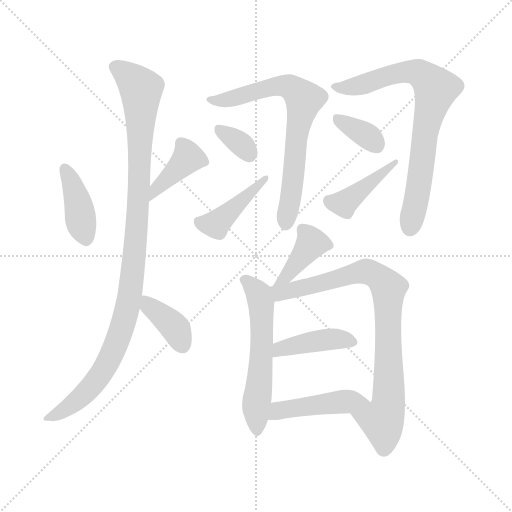
t = 0.00 s
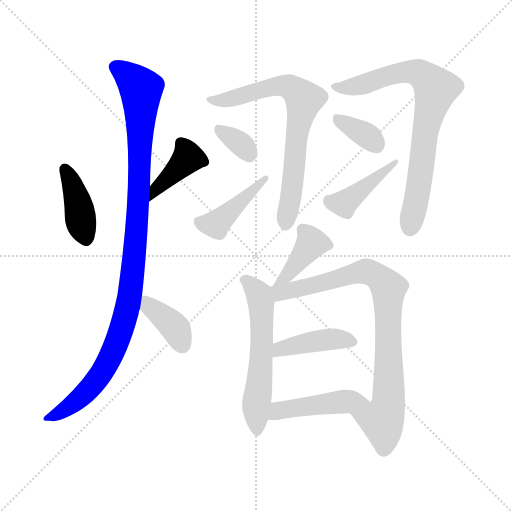
t = 2.03 s
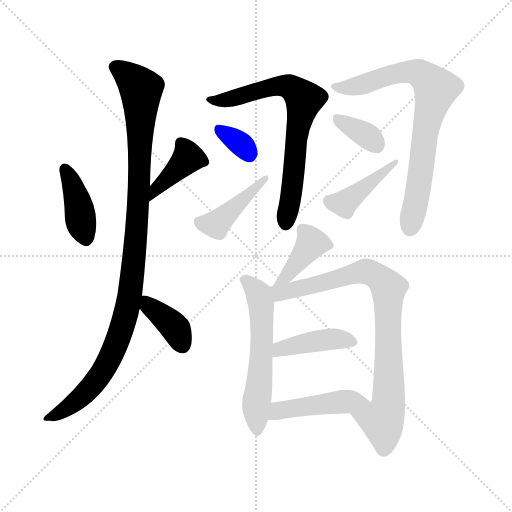
t = 4.06 s
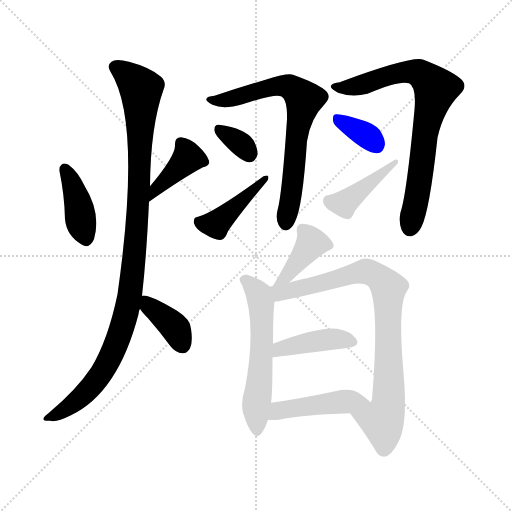
t = 6.10 s
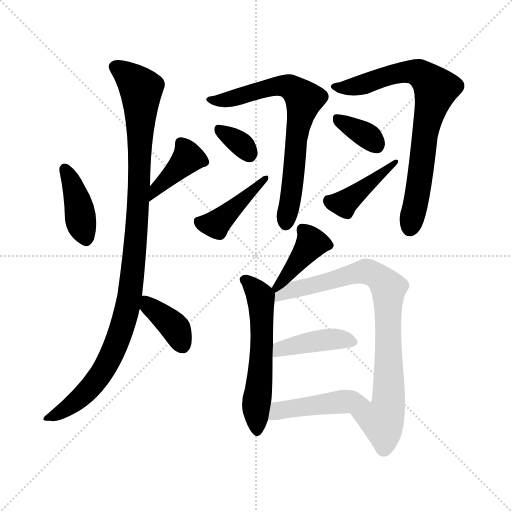
t = 8.13 s
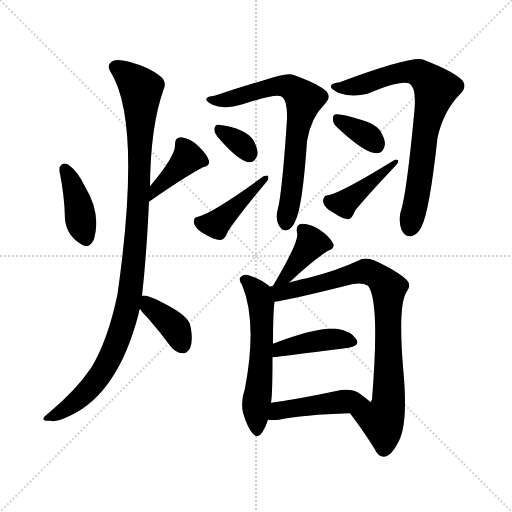
t = 10.16 s

The animated SVG that drew these frames (rendered in a browser with its animation timeline set to each time). Animation: 15 CSS @keyframes rules; one cycle of 10.16 s.

<svg version="1.1" viewBox="0 0 1024 1024" xmlns="http://www.w3.org/2000/svg">
  <g stroke="lightgray" stroke-dasharray="1,1" stroke-width="1" transform="scale(4, 4)">
    <line x1="0" y1="0" x2="256" y2="256"></line>
    <line x1="256" y1="0" x2="0" y2="256"></line>
    <line x1="128" y1="0" x2="128" y2="256"></line>
    <line x1="0" y1="128" x2="256" y2="128"></line>
  </g>
<g transform="scale(1, -1) translate(0, -900)">
   <style type="text/css">
    @keyframes keyframes0 {
      from {
       stroke: blue;
       stroke-dashoffset: 401;
       stroke-width: 128;
       }
       57% {
       animation-timing-function: step-end;
       stroke: blue;
       stroke-dashoffset: 0;
       stroke-width: 128;
       }
       to {
       stroke: black;
       stroke-width: 1024;
       }
       }
       #make-me-a-hanzi-animation-0 {
         animation: keyframes0 0.576335s both;
         animation-delay: 0.000000s;
         animation-timing-function: linear;
       }
    @keyframes keyframes1 {
      from {
       stroke: blue;
       stroke-dashoffset: 398;
       stroke-width: 128;
       }
       56% {
       animation-timing-function: step-end;
       stroke: blue;
       stroke-dashoffset: 0;
       stroke-width: 128;
       }
       to {
       stroke: black;
       stroke-width: 1024;
       }
       }
       #make-me-a-hanzi-animation-1 {
         animation: keyframes1 0.573893s both;
         animation-delay: 0.576335s;
         animation-timing-function: linear;
       }
    @keyframes keyframes2 {
      from {
       stroke: blue;
       stroke-dashoffset: 1048;
       stroke-width: 128;
       }
       77% {
       animation-timing-function: step-end;
       stroke: blue;
       stroke-dashoffset: 0;
       stroke-width: 128;
       }
       to {
       stroke: black;
       stroke-width: 1024;
       }
       }
       #make-me-a-hanzi-animation-2 {
         animation: keyframes2 1.102865s both;
         animation-delay: 1.150228s;
         animation-timing-function: linear;
       }
    @keyframes keyframes3 {
      from {
       stroke: blue;
       stroke-dashoffset: 379;
       stroke-width: 128;
       }
       55% {
       animation-timing-function: step-end;
       stroke: blue;
       stroke-dashoffset: 0;
       stroke-width: 128;
       }
       to {
       stroke: black;
       stroke-width: 1024;
       }
       }
       #make-me-a-hanzi-animation-3 {
         animation: keyframes3 0.558431s both;
         animation-delay: 2.253092s;
         animation-timing-function: linear;
       }
    @keyframes keyframes4 {
      from {
       stroke: blue;
       stroke-dashoffset: 710;
       stroke-width: 128;
       }
       70% {
       animation-timing-function: step-end;
       stroke: blue;
       stroke-dashoffset: 0;
       stroke-width: 128;
       }
       to {
       stroke: black;
       stroke-width: 1024;
       }
       }
       #make-me-a-hanzi-animation-4 {
         animation: keyframes4 0.827799s both;
         animation-delay: 2.811523s;
         animation-timing-function: linear;
       }
    @keyframes keyframes5 {
      from {
       stroke: blue;
       stroke-dashoffset: 331;
       stroke-width: 128;
       }
       52% {
       animation-timing-function: step-end;
       stroke: blue;
       stroke-dashoffset: 0;
       stroke-width: 128;
       }
       to {
       stroke: black;
       stroke-width: 1024;
       }
       }
       #make-me-a-hanzi-animation-5 {
         animation: keyframes5 0.519368s both;
         animation-delay: 3.639323s;
         animation-timing-function: linear;
       }
    @keyframes keyframes6 {
      from {
       stroke: blue;
       stroke-dashoffset: 422;
       stroke-width: 128;
       }
       58% {
       animation-timing-function: step-end;
       stroke: blue;
       stroke-dashoffset: 0;
       stroke-width: 128;
       }
       to {
       stroke: black;
       stroke-width: 1024;
       }
       }
       #make-me-a-hanzi-animation-6 {
         animation: keyframes6 0.593424s both;
         animation-delay: 4.158691s;
         animation-timing-function: linear;
       }
    @keyframes keyframes7 {
      from {
       stroke: blue;
       stroke-dashoffset: 759;
       stroke-width: 128;
       }
       71% {
       animation-timing-function: step-end;
       stroke: blue;
       stroke-dashoffset: 0;
       stroke-width: 128;
       }
       to {
       stroke: black;
       stroke-width: 1024;
       }
       }
       #make-me-a-hanzi-animation-7 {
         animation: keyframes7 0.867676s both;
         animation-delay: 4.752116s;
         animation-timing-function: linear;
       }
    @keyframes keyframes8 {
      from {
       stroke: blue;
       stroke-dashoffset: 347;
       stroke-width: 128;
       }
       53% {
       animation-timing-function: step-end;
       stroke: blue;
       stroke-dashoffset: 0;
       stroke-width: 128;
       }
       to {
       stroke: black;
       stroke-width: 1024;
       }
       }
       #make-me-a-hanzi-animation-8 {
         animation: keyframes8 0.532389s both;
         animation-delay: 5.619792s;
         animation-timing-function: linear;
       }
    @keyframes keyframes9 {
      from {
       stroke: blue;
       stroke-dashoffset: 421;
       stroke-width: 128;
       }
       58% {
       animation-timing-function: step-end;
       stroke: blue;
       stroke-dashoffset: 0;
       stroke-width: 128;
       }
       to {
       stroke: black;
       stroke-width: 1024;
       }
       }
       #make-me-a-hanzi-animation-9 {
         animation: keyframes9 0.592611s both;
         animation-delay: 6.152181s;
         animation-timing-function: linear;
       }
    @keyframes keyframes10 {
      from {
       stroke: blue;
       stroke-dashoffset: 387;
       stroke-width: 128;
       }
       56% {
       animation-timing-function: step-end;
       stroke: blue;
       stroke-dashoffset: 0;
       stroke-width: 128;
       }
       to {
       stroke: black;
       stroke-width: 1024;
       }
       }
       #make-me-a-hanzi-animation-10 {
         animation: keyframes10 0.564941s both;
         animation-delay: 6.744792s;
         animation-timing-function: linear;
       }
    @keyframes keyframes11 {
      from {
       stroke: blue;
       stroke-dashoffset: 570;
       stroke-width: 128;
       }
       65% {
       animation-timing-function: step-end;
       stroke: blue;
       stroke-dashoffset: 0;
       stroke-width: 128;
       }
       to {
       stroke: black;
       stroke-width: 1024;
       }
       }
       #make-me-a-hanzi-animation-11 {
         animation: keyframes11 0.713867s both;
         animation-delay: 7.309733s;
         animation-timing-function: linear;
       }
    @keyframes keyframes12 {
      from {
       stroke: blue;
       stroke-dashoffset: 829;
       stroke-width: 128;
       }
       73% {
       animation-timing-function: step-end;
       stroke: blue;
       stroke-dashoffset: 0;
       stroke-width: 128;
       }
       to {
       stroke: black;
       stroke-width: 1024;
       }
       }
       #make-me-a-hanzi-animation-12 {
         animation: keyframes12 0.924642s both;
         animation-delay: 8.023600s;
         animation-timing-function: linear;
       }
    @keyframes keyframes13 {
      from {
       stroke: blue;
       stroke-dashoffset: 419;
       stroke-width: 128;
       }
       58% {
       animation-timing-function: step-end;
       stroke: blue;
       stroke-dashoffset: 0;
       stroke-width: 128;
       }
       to {
       stroke: black;
       stroke-width: 1024;
       }
       }
       #make-me-a-hanzi-animation-13 {
         animation: keyframes13 0.590983s both;
         animation-delay: 8.948242s;
         animation-timing-function: linear;
       }
    @keyframes keyframes14 {
      from {
       stroke: blue;
       stroke-dashoffset: 453;
       stroke-width: 128;
       }
       60% {
       animation-timing-function: step-end;
       stroke: blue;
       stroke-dashoffset: 0;
       stroke-width: 128;
       }
       to {
       stroke: black;
       stroke-width: 1024;
       }
       }
       #make-me-a-hanzi-animation-14 {
         animation: keyframes14 0.618652s both;
         animation-delay: 9.539225s;
         animation-timing-function: linear;
       }
</style>
<path d="M 119.0 557.5 Q 129.0 509.5 130.0 461.5 Q 133.0 428.5 164.0 410.5 Q 179.0 401.5 188.0 421.5 Q 203.0 473.5 169.0 528.5 Q 156.0 556.5 137.0 570.5 Q 128.0 574.5 124.0 571.5 Q 118.0 567.5 119.0 557.5 Z" fill="lightgray"></path> 
<path d="M 298.0 496.5 Q 368.0 545.5 406.0 565.5 Q 421.0 569.5 418.0 578.5 Q 414.0 591.5 397.0 607.5 Q 381.0 623.5 362.0 625.5 Q 349.0 625.5 350.0 609.5 Q 351.0 588.5 300.0 527.5 C 281.0 504.5 273.0 479.5 298.0 496.5 Z" fill="lightgray"></path> 
<path d="M 284.0 308.5 Q 293.0 387.5 298.0 496.5 L 300.0 527.5 Q 301.0 647.5 327.0 720.5 Q 334.0 735.5 322.0 746.5 Q 300.0 765.5 258.0 776.5 Q 231.0 783.5 223.0 776.5 Q 213.0 769.5 221.0 756.5 Q 284.0 656.5 235.0 311.5 Q 216.0 220.5 183.0 165.5 Q 153.0 120.5 98.0 74.5 Q 86.0 65.5 87.0 61.5 Q 88.0 57.5 100.0 58.5 Q 112.0 54.5 142.0 69.5 Q 236.0 114.5 277.0 271.5 Q 277.0 277.5 280.0 282.5 L 284.0 308.5 Z" fill="lightgray"></path> 
<path d="M 280.0 282.5 Q 284.0 275.5 296.0 263.5 Q 318.0 238.5 341.0 207.5 Q 351.0 194.5 365.0 193.5 Q 374.0 192.5 380.0 203.5 Q 386.0 215.5 382.0 242.5 Q 381.0 261.5 354.0 278.5 Q 297.0 312.5 284.0 308.5 C 264.0 307.5 264.0 307.5 280.0 282.5 Z" fill="lightgray"></path> 
<path d="M 429.0 708.5 Q 414.0 707.5 413.0 702.5 Q 410.0 698.5 425.0 690.5 Q 447.0 680.5 485.0 691.5 Q 549.0 712.5 562.0 707.5 Q 575.0 701.5 574.0 661.5 Q 564.0 510.5 555.0 479.5 Q 551.0 463.5 557.0 450.5 Q 564.0 437.5 574.0 439.5 Q 584.0 442.5 590.0 456.5 Q 605.0 484.5 614.0 617.5 Q 621.0 663.5 650.0 692.5 Q 665.0 708.5 649.0 720.5 Q 633.0 733.5 586.0 750.5 Q 576.0 754.5 531.0 740.5 Q 480.0 725.5 429.0 708.5 Z" fill="lightgray"></path> 
<path d="M 435.0 626.5 Q 477.0 577.5 498.0 575.5 Q 510.0 574.5 515.0 590.5 Q 516.0 602.5 507.0 619.5 Q 491.0 643.5 438.0 650.5 Q 429.0 651.5 429.0 641.5 Q 428.0 634.5 435.0 626.5 Z" fill="lightgray"></path> 
<path d="M 396.0 466.5 Q 386.0 465.5 388.0 453.5 Q 391.0 440.5 412.0 430.5 Q 431.0 418.5 443.0 420.5 Q 450.0 421.5 456.0 437.5 Q 478.0 470.5 534.0 537.5 Q 538.0 541.5 536.0 548.5 Q 533.0 549.5 527.0 547.5 Q 427.0 474.5 396.0 466.5 Z" fill="lightgray"></path> 
<path d="M 680.0 735.5 Q 664.0 734.5 662.0 728.5 Q 659.0 724.5 676.0 714.5 Q 704.0 704.5 735.0 712.5 Q 798.0 739.5 818.0 733.5 Q 833.0 726.5 829.0 680.5 Q 813.0 509.5 801.0 475.5 Q 797.0 456.5 803.0 440.5 Q 810.0 425.5 823.0 427.5 Q 836.0 431.5 843.0 446.5 Q 859.0 477.5 875.0 624.5 Q 887.0 678.5 920.0 711.5 Q 938.0 729.5 920.0 743.5 Q 901.0 759.5 847.0 780.5 Q 826.0 789.5 682.0 736.5 Q 681.0 736.5 680.0 735.5 Z" fill="lightgray"></path> 
<path d="M 673.0 646.5 Q 730.0 592.5 754.0 593.5 Q 767.0 593.5 770.0 611.5 Q 770.0 623.5 759.0 640.5 Q 747.0 653.5 725.0 659.5 Q 689.0 671.5 674.0 671.5 Q 665.0 672.5 666.0 661.5 Q 665.0 654.5 673.0 646.5 Z" fill="lightgray"></path> 
<path d="M 655.0 509.5 Q 646.0 508.5 646.0 496.5 Q 649.0 483.5 667.0 474.5 Q 686.0 461.5 697.0 461.5 Q 704.0 462.5 710.0 478.5 Q 734.0 508.5 793.0 570.5 Q 797.0 574.5 796.0 579.5 Q 793.0 582.5 788.0 579.5 Q 686.0 516.5 657.0 509.5 Q 656.0 510.5 655.0 509.5 Z" fill="lightgray"></path> 
<path d="M 578.0 334.5 Q 627.0 380.5 656.0 398.5 Q 671.0 404.5 666.0 413.5 Q 659.0 426.5 641.0 439.5 Q 623.0 452.5 604.0 452.5 Q 591.0 451.5 594.0 434.5 Q 600.0 419.5 546.0 328.5 C 531.0 302.5 556.0 314.5 578.0 334.5 Z" fill="lightgray"></path> 
<path d="M 540.0 326.5 Q 539.0 327.5 538.0 328.5 Q 517.0 344.5 494.0 350.5 Q 485.0 351.5 480.0 344.5 Q 477.0 340.5 484.0 330.5 Q 515.0 255.5 490.0 123.5 Q 481.0 96.5 486.0 74.5 Q 495.0 44.5 505.0 33.5 Q 515.0 21.5 524.0 34.5 Q 531.0 44.5 536.0 60.5 L 542.0 94.5 Q 545.0 110.5 545.0 185.5 L 546.0 212.5 Q 546.0 273.5 549.0 296.5 C 551.0 317.5 551.0 317.5 540.0 326.5 Z" fill="lightgray"></path> 
<path d="M 700.0 73.5 Q 728.0 36.5 749.0 2.5 Q 756.0 -13.5 768.0 -13.5 Q 783.0 -12.5 798.0 18.5 Q 816.0 54.5 807.0 154.5 Q 795.0 292.5 814.0 317.5 Q 823.0 329.5 814.0 339.5 Q 796.0 357.5 748.0 379.5 Q 730.0 386.5 716.0 378.5 Q 676.0 359.5 614.0 343.5 Q 592.0 339.5 578.0 334.5 L 546.0 328.5 Q 542.0 327.5 540.0 326.5 C 511.0 319.5 519.0 291.5 549.0 296.5 Q 576.0 299.5 704.0 331.5 Q 725.0 335.5 736.0 328.5 Q 760.0 298.5 744.0 101.5 Q 743.0 98.5 741.0 95.5 C 735.0 66.5 682.0 97.5 700.0 73.5 Z" fill="lightgray"></path> 
<path d="M 545.0 185.5 Q 548.0 185.5 697.0 204.5 Q 722.0 208.5 712.0 222.5 Q 702.0 237.5 674.0 242.5 Q 635.0 246.5 546.0 212.5 C 518.0 201.5 515.0 182.5 545.0 185.5 Z" fill="lightgray"></path> 
<path d="M 536.0 60.5 Q 546.0 59.5 558.0 60.5 Q 604.0 70.5 700.0 73.5 C 730.0 74.5 763.0 75.5 741.0 95.5 Q 734.0 102.5 717.0 114.5 Q 701.0 124.5 670.0 117.5 Q 600.0 102.5 542.0 94.5 C 512.0 90.5 506.0 62.5 536.0 60.5 Z" fill="lightgray"></path> 
      <clipPath id="make-me-a-hanzi-clip-0">
      <path d="M 119.0 557.5 Q 129.0 509.5 130.0 461.5 Q 133.0 428.5 164.0 410.5 Q 179.0 401.5 188.0 421.5 Q 203.0 473.5 169.0 528.5 Q 156.0 556.5 137.0 570.5 Q 128.0 574.5 124.0 571.5 Q 118.0 567.5 119.0 557.5 Z" fill="lightgray"></path>
      </clipPath>
      <path clip-path="url(#make-me-a-hanzi-clip-0)" d="M 130.0 561.5 L 147.0 525.5 L 173.0 423.5 " fill="none" id="make-me-a-hanzi-animation-0" stroke-dasharray="273 546" stroke-linecap="round"></path>

      <clipPath id="make-me-a-hanzi-clip-1">
      <path d="M 298.0 496.5 Q 368.0 545.5 406.0 565.5 Q 421.0 569.5 418.0 578.5 Q 414.0 591.5 397.0 607.5 Q 381.0 623.5 362.0 625.5 Q 349.0 625.5 350.0 609.5 Q 351.0 588.5 300.0 527.5 C 281.0 504.5 273.0 479.5 298.0 496.5 Z" fill="lightgray"></path>
      </clipPath>
      <path clip-path="url(#make-me-a-hanzi-clip-1)" d="M 362.0 613.5 L 376.0 584.5 L 316.0 528.5 L 304.0 503.5 " fill="none" id="make-me-a-hanzi-animation-1" stroke-dasharray="270 540" stroke-linecap="round"></path>

      <clipPath id="make-me-a-hanzi-clip-2">
      <path d="M 284.0 308.5 Q 293.0 387.5 298.0 496.5 L 300.0 527.5 Q 301.0 647.5 327.0 720.5 Q 334.0 735.5 322.0 746.5 Q 300.0 765.5 258.0 776.5 Q 231.0 783.5 223.0 776.5 Q 213.0 769.5 221.0 756.5 Q 284.0 656.5 235.0 311.5 Q 216.0 220.5 183.0 165.5 Q 153.0 120.5 98.0 74.5 Q 86.0 65.5 87.0 61.5 Q 88.0 57.5 100.0 58.5 Q 112.0 54.5 142.0 69.5 Q 236.0 114.5 277.0 271.5 Q 277.0 277.5 280.0 282.5 L 284.0 308.5 Z" fill="lightgray"></path>
      </clipPath>
      <path clip-path="url(#make-me-a-hanzi-clip-2)" d="M 230.0 765.5 L 258.0 747.5 L 282.0 721.5 L 277.0 488.5 L 257.0 292.5 L 234.0 217.5 L 200.0 149.5 L 149.0 94.5 L 94.0 61.5 " fill="none" id="make-me-a-hanzi-animation-2" stroke-dasharray="920 1840" stroke-linecap="round"></path>

      <clipPath id="make-me-a-hanzi-clip-3">
      <path d="M 280.0 282.5 Q 284.0 275.5 296.0 263.5 Q 318.0 238.5 341.0 207.5 Q 351.0 194.5 365.0 193.5 Q 374.0 192.5 380.0 203.5 Q 386.0 215.5 382.0 242.5 Q 381.0 261.5 354.0 278.5 Q 297.0 312.5 284.0 308.5 C 264.0 307.5 264.0 307.5 280.0 282.5 Z" fill="lightgray"></path>
      </clipPath>
      <path clip-path="url(#make-me-a-hanzi-clip-3)" d="M 288.0 301.5 L 345.0 250.5 L 366.0 208.5 " fill="none" id="make-me-a-hanzi-animation-3" stroke-dasharray="251 502" stroke-linecap="round"></path>

      <clipPath id="make-me-a-hanzi-clip-4">
      <path d="M 429.0 708.5 Q 414.0 707.5 413.0 702.5 Q 410.0 698.5 425.0 690.5 Q 447.0 680.5 485.0 691.5 Q 549.0 712.5 562.0 707.5 Q 575.0 701.5 574.0 661.5 Q 564.0 510.5 555.0 479.5 Q 551.0 463.5 557.0 450.5 Q 564.0 437.5 574.0 439.5 Q 584.0 442.5 590.0 456.5 Q 605.0 484.5 614.0 617.5 Q 621.0 663.5 650.0 692.5 Q 665.0 708.5 649.0 720.5 Q 633.0 733.5 586.0 750.5 Q 576.0 754.5 531.0 740.5 Q 480.0 725.5 429.0 708.5 Z" fill="lightgray"></path>
      </clipPath>
      <path clip-path="url(#make-me-a-hanzi-clip-4)" d="M 418.0 701.5 L 445.0 698.5 L 564.0 728.5 L 579.0 726.5 L 599.0 711.5 L 607.0 697.5 L 592.0 624.5 L 587.0 546.5 L 572.0 452.5 " fill="none" id="make-me-a-hanzi-animation-4" stroke-dasharray="582 1164" stroke-linecap="round"></path>

      <clipPath id="make-me-a-hanzi-clip-5">
      <path d="M 435.0 626.5 Q 477.0 577.5 498.0 575.5 Q 510.0 574.5 515.0 590.5 Q 516.0 602.5 507.0 619.5 Q 491.0 643.5 438.0 650.5 Q 429.0 651.5 429.0 641.5 Q 428.0 634.5 435.0 626.5 Z" fill="lightgray"></path>
      </clipPath>
      <path clip-path="url(#make-me-a-hanzi-clip-5)" d="M 440.0 639.5 L 486.0 608.5 L 498.0 592.5 " fill="none" id="make-me-a-hanzi-animation-5" stroke-dasharray="203 406" stroke-linecap="round"></path>

      <clipPath id="make-me-a-hanzi-clip-6">
      <path d="M 396.0 466.5 Q 386.0 465.5 388.0 453.5 Q 391.0 440.5 412.0 430.5 Q 431.0 418.5 443.0 420.5 Q 450.0 421.5 456.0 437.5 Q 478.0 470.5 534.0 537.5 Q 538.0 541.5 536.0 548.5 Q 533.0 549.5 527.0 547.5 Q 427.0 474.5 396.0 466.5 Z" fill="lightgray"></path>
      </clipPath>
      <path clip-path="url(#make-me-a-hanzi-clip-6)" d="M 401.0 454.5 L 428.0 451.5 L 438.0 456.5 L 532.0 543.5 " fill="none" id="make-me-a-hanzi-animation-6" stroke-dasharray="294 588" stroke-linecap="round"></path>

      <clipPath id="make-me-a-hanzi-clip-7">
      <path d="M 680.0 735.5 Q 664.0 734.5 662.0 728.5 Q 659.0 724.5 676.0 714.5 Q 704.0 704.5 735.0 712.5 Q 798.0 739.5 818.0 733.5 Q 833.0 726.5 829.0 680.5 Q 813.0 509.5 801.0 475.5 Q 797.0 456.5 803.0 440.5 Q 810.0 425.5 823.0 427.5 Q 836.0 431.5 843.0 446.5 Q 859.0 477.5 875.0 624.5 Q 887.0 678.5 920.0 711.5 Q 938.0 729.5 920.0 743.5 Q 901.0 759.5 847.0 780.5 Q 826.0 789.5 682.0 736.5 Q 681.0 736.5 680.0 735.5 Z" fill="lightgray"></path>
      </clipPath>
      <path clip-path="url(#make-me-a-hanzi-clip-7)" d="M 668.0 727.5 L 711.0 726.5 L 784.0 751.5 L 825.0 756.5 L 845.0 750.5 L 872.0 721.5 L 855.0 665.5 L 839.0 534.5 L 820.0 445.5 " fill="none" id="make-me-a-hanzi-animation-7" stroke-dasharray="631 1262" stroke-linecap="round"></path>

      <clipPath id="make-me-a-hanzi-clip-8">
      <path d="M 673.0 646.5 Q 730.0 592.5 754.0 593.5 Q 767.0 593.5 770.0 611.5 Q 770.0 623.5 759.0 640.5 Q 747.0 653.5 725.0 659.5 Q 689.0 671.5 674.0 671.5 Q 665.0 672.5 666.0 661.5 Q 665.0 654.5 673.0 646.5 Z" fill="lightgray"></path>
      </clipPath>
      <path clip-path="url(#make-me-a-hanzi-clip-8)" d="M 678.0 660.5 L 738.0 625.5 L 753.0 610.5 " fill="none" id="make-me-a-hanzi-animation-8" stroke-dasharray="219 438" stroke-linecap="round"></path>

      <clipPath id="make-me-a-hanzi-clip-9">
      <path d="M 655.0 509.5 Q 646.0 508.5 646.0 496.5 Q 649.0 483.5 667.0 474.5 Q 686.0 461.5 697.0 461.5 Q 704.0 462.5 710.0 478.5 Q 734.0 508.5 793.0 570.5 Q 797.0 574.5 796.0 579.5 Q 793.0 582.5 788.0 579.5 Q 686.0 516.5 657.0 509.5 Q 656.0 510.5 655.0 509.5 Z" fill="lightgray"></path>
      </clipPath>
      <path clip-path="url(#make-me-a-hanzi-clip-9)" d="M 656.0 499.5 L 686.0 492.5 L 792.0 575.5 " fill="none" id="make-me-a-hanzi-animation-9" stroke-dasharray="293 586" stroke-linecap="round"></path>

      <clipPath id="make-me-a-hanzi-clip-10">
      <path d="M 578.0 334.5 Q 627.0 380.5 656.0 398.5 Q 671.0 404.5 666.0 413.5 Q 659.0 426.5 641.0 439.5 Q 623.0 452.5 604.0 452.5 Q 591.0 451.5 594.0 434.5 Q 600.0 419.5 546.0 328.5 C 531.0 302.5 556.0 314.5 578.0 334.5 Z" fill="lightgray"></path>
      </clipPath>
      <path clip-path="url(#make-me-a-hanzi-clip-10)" d="M 656.0 409.5 L 623.0 413.5 L 571.0 345.5 L 560.0 340.5 " fill="none" id="make-me-a-hanzi-animation-10" stroke-dasharray="259 518" stroke-linecap="round"></path>

      <clipPath id="make-me-a-hanzi-clip-11">
      <path d="M 540.0 326.5 Q 539.0 327.5 538.0 328.5 Q 517.0 344.5 494.0 350.5 Q 485.0 351.5 480.0 344.5 Q 477.0 340.5 484.0 330.5 Q 515.0 255.5 490.0 123.5 Q 481.0 96.5 486.0 74.5 Q 495.0 44.5 505.0 33.5 Q 515.0 21.5 524.0 34.5 Q 531.0 44.5 536.0 60.5 L 542.0 94.5 Q 545.0 110.5 545.0 185.5 L 546.0 212.5 Q 546.0 273.5 549.0 296.5 C 551.0 317.5 551.0 317.5 540.0 326.5 Z" fill="lightgray"></path>
      </clipPath>
      <path clip-path="url(#make-me-a-hanzi-clip-11)" d="M 490.0 339.5 L 518.0 311.5 L 523.0 284.5 L 523.0 173.5 L 513.0 99.5 L 514.0 38.5 " fill="none" id="make-me-a-hanzi-animation-11" stroke-dasharray="442 884" stroke-linecap="round"></path>

      <clipPath id="make-me-a-hanzi-clip-12">
      <path d="M 700.0 73.5 Q 728.0 36.5 749.0 2.5 Q 756.0 -13.5 768.0 -13.5 Q 783.0 -12.5 798.0 18.5 Q 816.0 54.5 807.0 154.5 Q 795.0 292.5 814.0 317.5 Q 823.0 329.5 814.0 339.5 Q 796.0 357.5 748.0 379.5 Q 730.0 386.5 716.0 378.5 Q 676.0 359.5 614.0 343.5 Q 592.0 339.5 578.0 334.5 L 546.0 328.5 Q 542.0 327.5 540.0 326.5 C 511.0 319.5 519.0 291.5 549.0 296.5 Q 576.0 299.5 704.0 331.5 Q 725.0 335.5 736.0 328.5 Q 760.0 298.5 744.0 101.5 Q 743.0 98.5 741.0 95.5 C 735.0 66.5 682.0 97.5 700.0 73.5 Z" fill="lightgray"></path>
      </clipPath>
      <path clip-path="url(#make-me-a-hanzi-clip-12)" d="M 546.0 319.5 L 560.0 314.5 L 577.0 317.5 L 732.0 357.5 L 772.0 331.5 L 777.0 320.5 L 778.0 103.5 L 764.0 58.5 L 768.0 1.5 " fill="none" id="make-me-a-hanzi-animation-12" stroke-dasharray="701 1402" stroke-linecap="round"></path>

      <clipPath id="make-me-a-hanzi-clip-13">
      <path d="M 545.0 185.5 Q 548.0 185.5 697.0 204.5 Q 722.0 208.5 712.0 222.5 Q 702.0 237.5 674.0 242.5 Q 635.0 246.5 546.0 212.5 C 518.0 201.5 515.0 182.5 545.0 185.5 Z" fill="lightgray"></path>
      </clipPath>
      <path clip-path="url(#make-me-a-hanzi-clip-13)" d="M 545.0 192.5 L 561.0 203.5 L 640.0 219.5 L 668.0 222.5 L 702.0 215.5 " fill="none" id="make-me-a-hanzi-animation-13" stroke-dasharray="291 582" stroke-linecap="round"></path>

      <clipPath id="make-me-a-hanzi-clip-14">
      <path d="M 536.0 60.5 Q 546.0 59.5 558.0 60.5 Q 604.0 70.5 700.0 73.5 C 730.0 74.5 763.0 75.5 741.0 95.5 Q 734.0 102.5 717.0 114.5 Q 701.0 124.5 670.0 117.5 Q 600.0 102.5 542.0 94.5 C 512.0 90.5 506.0 62.5 536.0 60.5 Z" fill="lightgray"></path>
      </clipPath>
      <path clip-path="url(#make-me-a-hanzi-clip-14)" d="M 541.0 65.5 L 564.0 80.5 L 704.0 98.5 L 732.0 95.5 " fill="none" id="make-me-a-hanzi-animation-14" stroke-dasharray="325 650" stroke-linecap="round"></path>

</g>
</svg>
